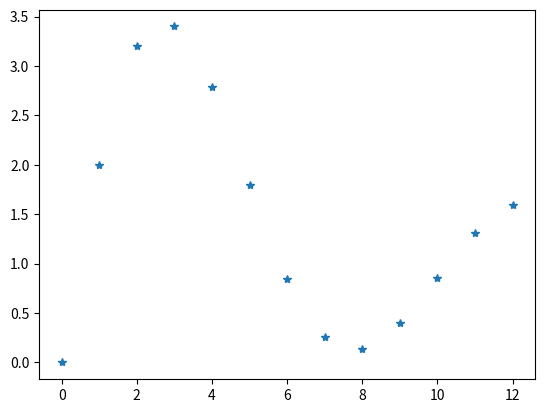

Write the Python code that produced this figure.
import numpy as np
import matplotlib.pyplot as plt

# Datos de entrada-salida
n = np.array([0,1,2,3,4,5,6,7,8,9,10,11,12])
y = np.array([0,2,3.2,3.4,2.7920,1.7928,0.8438,0.2547,0.1321,0.3965,0.8573,1.3069,1.5952])
x = np.array([1,1,1,1,1,1,1,1,1,1,1,1,1])
x1 = np.array([0,1,1,1,1,1,1,1,1,1,1,1,1])

#Grafica
plt.plot(n,y,'*')
plt.show()

# Construir matriz phi
phi = np.column_stack((y[1:-1], y[:-2], x1[1:-1], x1[:-2]))
print("valor de phi: \n", phi, "\n")

# Construir vector columna Y
Y = y[1:-1]
print("valor de Y: \n", Y, "\n")

# Calcular la matriz de covarianza
mc = np.dot(phi.T, phi)
print("valor de mc: \n", mc, "\n")

# Calcular el producto de phi transpuesta por el vector Y
phiY = np.dot(phi.T, Y)
print("valor de phiY: \n", phiY, "\n")

# Obtener los parámetros del modelo
theta = np.linalg.solve(mc, phiY)

# Imprimir los parámetros
print("i1:", theta[0])
print("i2:", theta[1])
print("j1:", theta[2])
print("j2:", theta[3])
